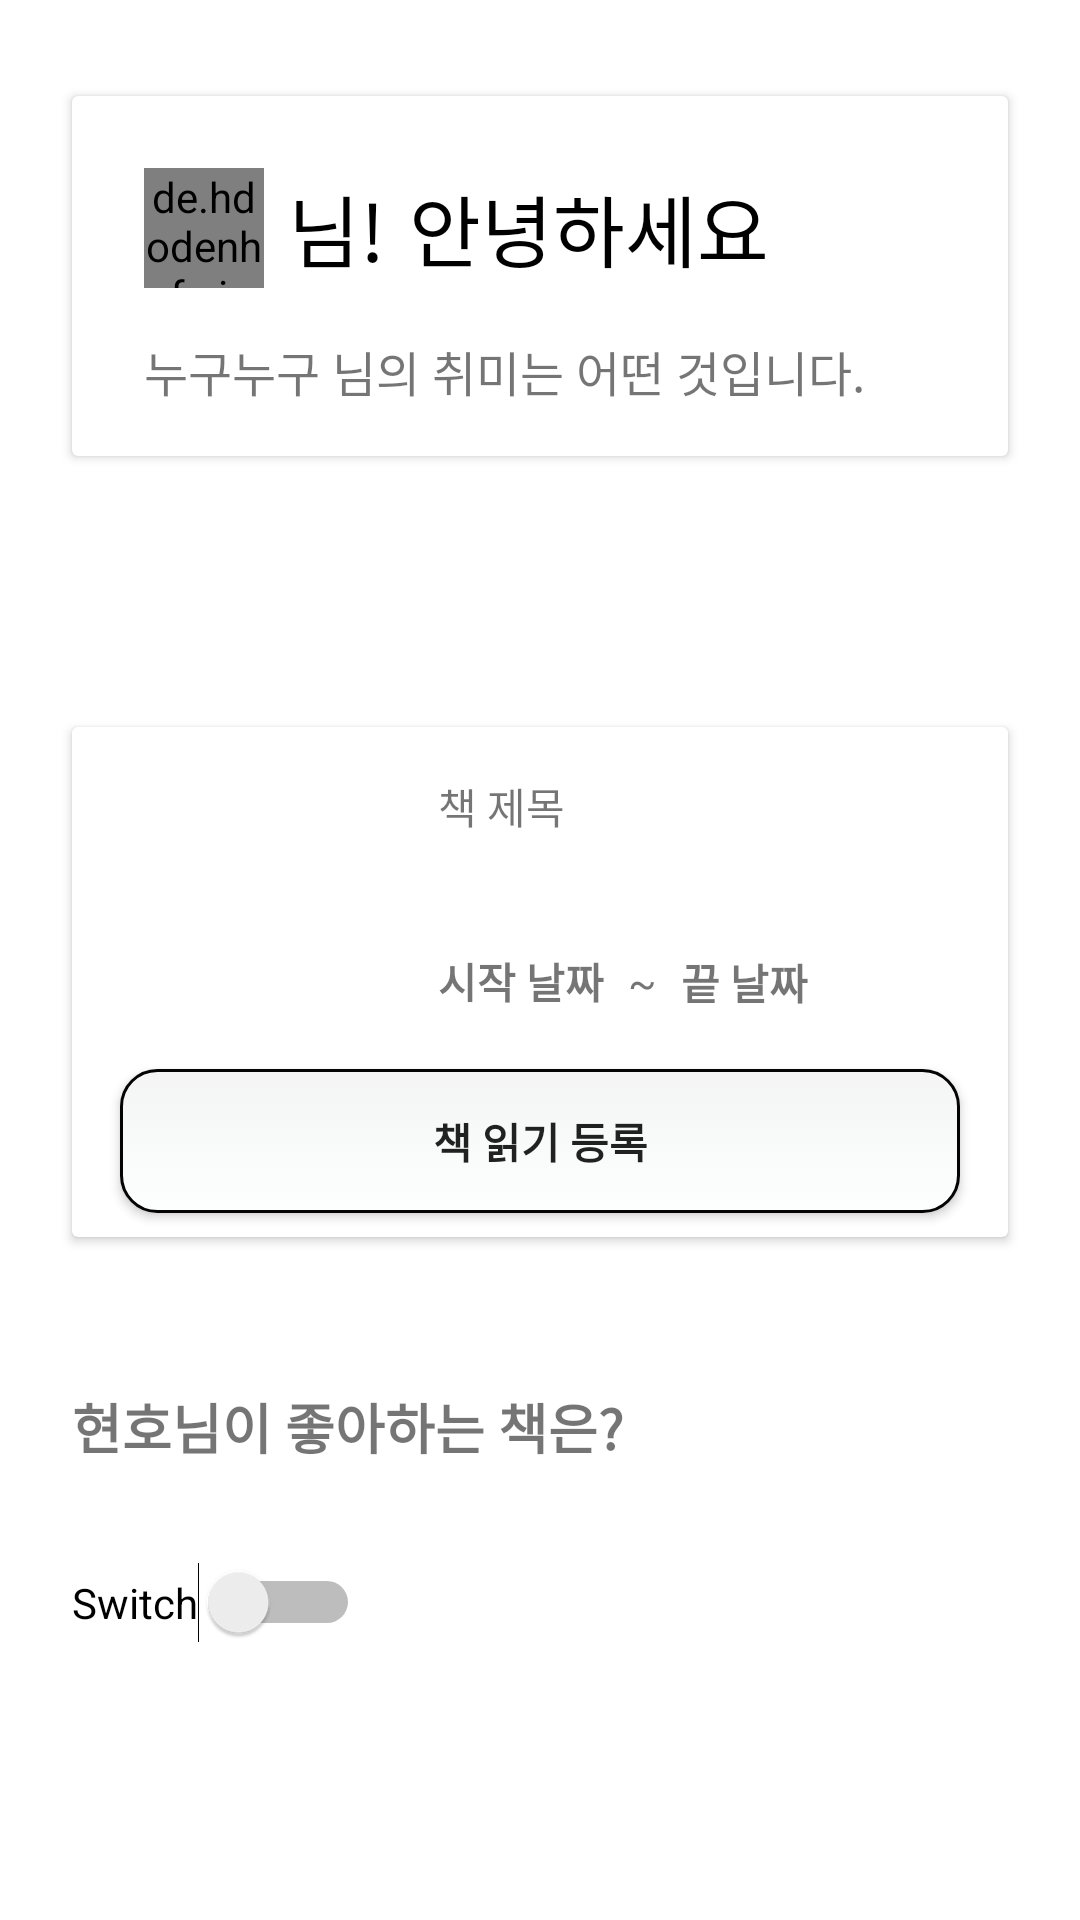

Produce the Android XML layout that renders to this screen, including the resource entries it uses.
<!-- AndroidManifest.xml: application theme Theme.StorySpotter -->
<!-- res/layout/fragment_profile.xml -->
<?xml version="1.0" encoding="utf-8"?>
<FrameLayout xmlns:android="http://schemas.android.com/apk/res/android"
    xmlns:app="http://schemas.android.com/apk/res-auto"
    xmlns:tools="http://schemas.android.com/tools"
    android:layout_width="match_parent"
    android:layout_height="match_parent"
    tools:context=".ui.fragment.ProfileFragment">

    <androidx.constraintlayout.widget.ConstraintLayout
        android:layout_width="match_parent"
        android:layout_height="match_parent">


        <androidx.cardview.widget.CardView
            android:id="@+id/cardView2"
            android:layout_width="0dp"
            android:layout_height="120dp"
            android:layout_marginStart="24dp"
            android:layout_marginTop="32dp"
            android:layout_marginEnd="24dp"
            app:layout_constraintEnd_toEndOf="parent"
            app:layout_constraintStart_toStartOf="parent"
            app:layout_constraintTop_toTopOf="parent">

            <androidx.constraintlayout.widget.ConstraintLayout
                android:layout_width="match_parent"
                android:layout_height="match_parent">


                <de.hdodenhof.circleimageview.CircleImageView
                    android:id="@+id/profile_image"
                    android:layout_width="40dp"
                    android:layout_height="40dp"
                    android:layout_marginStart="24dp"
                    android:layout_marginTop="24dp"
                    app:civ_border_color="#FF000000"
                    app:civ_border_width="2dp"
                    app:layout_constraintStart_toStartOf="parent"
                    app:layout_constraintTop_toTopOf="parent"
                    tools:ignore="MissingConstraints" />

                <TextView
                    android:id="@+id/tv_welcome_introduce"
                    android:layout_width="wrap_content"
                    android:layout_height="wrap_content"
                    android:layout_marginStart="8dp"
                    android:fontFamily="@font/taebeak_font"
                    android:text="님!"
                    android:textColor="@color/black"
                    android:textSize="26sp"
                    app:layout_constraintBottom_toBottomOf="@+id/profile_image"
                    app:layout_constraintStart_toEndOf="@+id/profile_image"
                    app:layout_constraintTop_toTopOf="@+id/profile_image" />

                <TextView
                    android:id="@+id/tv_welcome_hello"
                    android:layout_width="wrap_content"
                    android:layout_height="wrap_content"
                    android:layout_marginStart="8dp"
                    android:fontFamily="@font/taebeak_font"
                    android:text="@string/profile_fragment_hello"
                    android:textColor="@color/black"
                    android:textSize="26sp"
                    app:layout_constraintBottom_toBottomOf="@+id/tv_welcome_introduce"
                    app:layout_constraintStart_toEndOf="@+id/tv_welcome_introduce"
                    app:layout_constraintTop_toTopOf="@+id/tv_welcome_introduce" />

                <TextView
                    android:id="@+id/tv_welcome_name_hobby"
                    android:layout_width="wrap_content"
                    android:layout_height="wrap_content"
                    android:layout_marginTop="16dp"
                    android:text="누구누구 님의 취미는 어떤 것입니다."
                    android:textSize="16sp"
                    app:layout_constraintStart_toStartOf="@+id/profile_image"
                    app:layout_constraintTop_toBottomOf="@+id/profile_image" />
            </androidx.constraintlayout.widget.ConstraintLayout>

        </androidx.cardview.widget.CardView>

        <androidx.cardview.widget.CardView
            android:id="@+id/cardView4"
            android:layout_width="0dp"
            android:layout_height="170dp"
            android:layout_marginStart="24dp"
            android:layout_marginTop="16dp"
            android:layout_marginEnd="24dp"
            app:layout_constraintEnd_toEndOf="parent"
            app:layout_constraintStart_toStartOf="parent"
            app:layout_constraintTop_toBottomOf="@+id/tv_book_read_status">

            <androidx.constraintlayout.widget.ConstraintLayout
                android:layout_width="match_parent"
                android:layout_height="match_parent">

                <androidx.appcompat.widget.AppCompatButton
                    android:id="@+id/btn_read_book_insert"
                    android:layout_width="0dp"
                    android:layout_height="wrap_content"
                    android:layout_marginStart="16dp"
                    android:layout_marginEnd="16dp"
                    android:layout_marginBottom="8dp"
                    android:background="@drawable/button_book_insert"
                    android:text="책 읽기 등록"
                    android:textStyle="bold"
                    app:layout_constraintBottom_toBottomOf="parent"
                    app:layout_constraintEnd_toEndOf="parent"
                    app:layout_constraintStart_toStartOf="parent" />

                <ImageView
                    android:id="@+id/read_book_image"
                    android:layout_width="90dp"
                    android:layout_height="90dp"
                    android:layout_marginStart="16dp"
                    app:layout_constraintBottom_toTopOf="@+id/btn_read_book_insert"
                    app:layout_constraintStart_toStartOf="parent"
                    app:layout_constraintTop_toTopOf="parent"
                    tools:src="@tools:sample/avatars" />

                <TextView
                    android:id="@+id/tv_book_result_read_start_date"
                    android:layout_width="wrap_content"
                    android:layout_height="wrap_content"
                    android:layout_marginStart="16dp"
                    android:text="시작 날짜"
                    android:textStyle="bold"
                    app:layout_constraintBottom_toBottomOf="@+id/read_book_image"
                    app:layout_constraintStart_toEndOf="@+id/read_book_image"
                    app:layout_constraintTop_toTopOf="@+id/read_book_image"
                    app:layout_constraintVertical_bias="0.901" />

                <TextView
                    android:id="@+id/textView9"
                    android:layout_width="wrap_content"
                    android:layout_height="wrap_content"
                    android:layout_marginStart="8dp"
                    android:text="~"
                    app:layout_constraintBottom_toBottomOf="@+id/tv_book_result_read_start_date"
                    app:layout_constraintStart_toEndOf="@+id/tv_book_result_read_start_date"
                    app:layout_constraintTop_toTopOf="@+id/tv_book_result_read_start_date" />

                <TextView
                    android:id="@+id/tv_book_result_read_end_date"
                    android:layout_width="wrap_content"
                    android:layout_height="wrap_content"
                    android:layout_marginStart="8dp"
                    android:text="끝 날짜"
                    android:textStyle="bold"
                    app:layout_constraintBottom_toBottomOf="@+id/textView9"
                    app:layout_constraintStart_toEndOf="@+id/textView9"
                    app:layout_constraintTop_toTopOf="@+id/textView9" />

                <TextView
                    android:id="@+id/tv_book_result_read_title"
                    android:layout_width="0dp"
                    android:layout_height="40dp"
                    android:layout_marginStart="16dp"
                    android:layout_marginTop="16dp"
                    android:layout_marginEnd="8dp"
                    android:gravity="start"
                    android:text="책 제목"
                    app:layout_constraintEnd_toEndOf="parent"
                    app:layout_constraintStart_toEndOf="@+id/read_book_image"
                    app:layout_constraintTop_toTopOf="parent" />

            </androidx.constraintlayout.widget.ConstraintLayout>

        </androidx.cardview.widget.CardView>

        <TextView
            android:id="@+id/tv_book_read_status"
            android:layout_width="wrap_content"
            android:layout_height="wrap_content"
            android:layout_marginTop="50dp"
            android:textSize="18sp"
            android:textStyle="bold"
            app:layout_constraintStart_toStartOf="@+id/cardView2"
            app:layout_constraintTop_toBottomOf="@+id/cardView2" />

        <TextView
            android:id="@+id/tv_book_favorite_text"
            android:layout_width="wrap_content"
            android:layout_height="wrap_content"
            android:layout_marginTop="50dp"
            android:text="현호님이 좋아하는 책은?"
            android:textSize="18sp"
            android:textStyle="bold"
            app:layout_constraintStart_toStartOf="@+id/cardView4"
            app:layout_constraintTop_toBottomOf="@+id/cardView4" />

        <Switch
            android:id="@+id/switch1"
            android:layout_width="wrap_content"
            android:layout_height="wrap_content"
            android:layout_marginStart="24dp"
            android:layout_marginTop="32dp"
            android:text="Switch"
            app:layout_constraintStart_toStartOf="parent"
            app:layout_constraintTop_toBottomOf="@+id/tv_book_favorite_text" />

    </androidx.constraintlayout.widget.ConstraintLayout>

</FrameLayout>
<!-- resources referenced by this layout -->
<resources>
  <color name="black">#FF000000</color>
  <!-- drawable button_book_insert (drawable) -->
  <?xml version="1.0" encoding="UTF-8"?>
  <selector xmlns:android="http://schemas.android.com/apk/res/android">
      <item android:state_pressed="true" >
          <shape>
              <solid
                  android:color="#A5A8A8" />
              <stroke
                  android:width="3dp"
                  android:color="#F5F7F8" />
              <corners
                  android:radius="12dp" />
              <padding
                  android:left="10dp"
                  android:top="10dp"
                  android:right="10dp"
                  android:bottom="10dp" />
          </shape>
      </item>
      <item>
          <shape>
              <gradient
                  android:startColor="#F4F4F4"
                  android:endColor="#FDFFFF"
                  android:angle="270" />
              <stroke
                  android:width="1dp"
                  android:color="#040404" />
              <corners
                  android:radius="12dp" />
              <padding
                  android:left="10dp"
                  android:top="10dp"
                  android:right="10dp"
                  android:bottom="10dp" />
          </shape>
      </item>
  </selector>
  <string name="profile_fragment_hello" translatable="false">안녕하세요</string>
  <style name="Theme.StorySpotter" parent="Theme.MaterialComponents.Light.NoActionBar">
          
          <item name="colorPrimary">@color/purple_200</item>
          <item name="colorPrimaryVariant">@color/purple_700</item>
          <item name="colorOnPrimary">@color/black</item>
          
          <item name="colorSecondary">@color/teal_200</item>
          <item name="colorSecondaryVariant">@color/teal_200</item>
          <item name="colorOnSecondary">@color/black</item>
          
          <item name="android:statusBarColor" tools:targetApi="l">?attr/colorPrimaryVariant</item>
          
          <item name="android:windowContentTransitions">true</item>
      </style>
  <color name="purple_200">#FFBB86FC</color>
  <color name="purple_700">#FF3700B3</color>
  <color name="teal_200">#FF03DAC5</color>
</resources>
